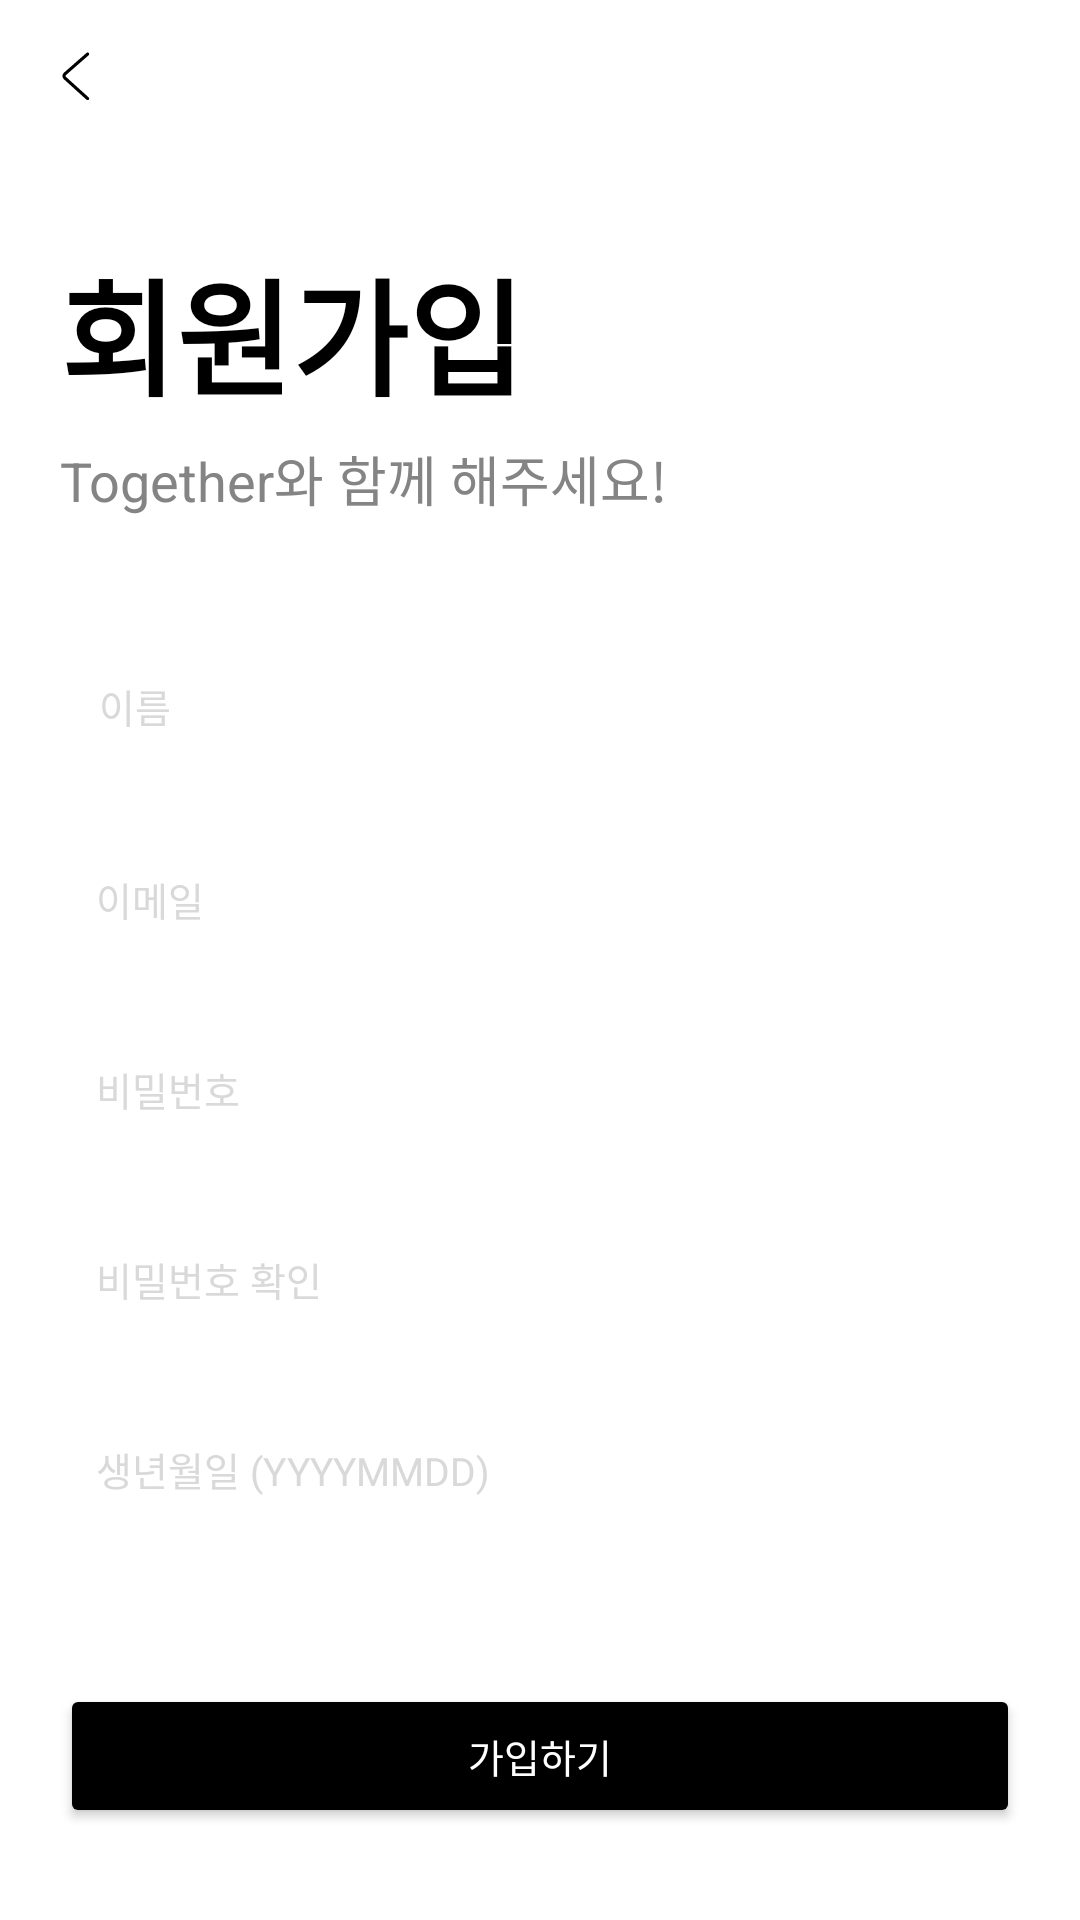

The Android layout XML behind this screen, and the referenced resources:
<!-- AndroidManifest.xml: activity theme Theme.AppCompat.NoActionBar -->
<!-- res/layout/activity_sign_up.xml -->
<?xml version="1.0" encoding="utf-8"?>
<layout>

    <data>
        <variable
            name="viewModel"
            type="com.together.togetherproject.presentation.signup.viewmodel.SignUpViewModel" />
    </data>

    <androidx.constraintlayout.widget.ConstraintLayout xmlns:android="http://schemas.android.com/apk/res/android"
        xmlns:app="http://schemas.android.com/apk/res-auto"
        android:layout_width="match_parent"
        android:layout_height="match_parent"
        android:background="#FFFFFF">

        
        <ImageButton
            android:id="@+id/imageButtonClose"
            android:layout_width="30dp"
            android:layout_height="30dp"
            android:layout_marginStart="10dp"
            android:layout_marginTop="10dp"
            android:padding="8dp"
            android:background="@color/white"
            android:contentDescription="뒤로 가기 버튼"
            android:src="@drawable/ic_back_arrow"
            app:layout_constraintStart_toStartOf="parent"
            app:layout_constraintTop_toTopOf="parent" />

        
        <TextView
            android:id="@+id/textViewLogo"
            android:layout_width="0dp"
            android:layout_height="wrap_content"
            android:layout_marginStart="20dp"
            android:layout_marginTop="40dp"
            android:layout_marginEnd="20dp"
            android:fontFamily="@font/pretendard_bold"
            android:gravity="start"
            android:text="회원가입"
            android:textColor="@color/black"
            android:textSize="42sp"
            android:textStyle="bold"
            app:layout_constraintEnd_toEndOf="parent"
            app:layout_constraintStart_toStartOf="parent"
            app:layout_constraintTop_toBottomOf="@+id/imageButtonClose" />

        <TextView
            android:id="@+id/textViewLogoDetail"
            android:layout_width="0dp"
            android:layout_height="wrap_content"
            android:layout_marginStart="20dp"
            android:layout_marginTop="5dp"
            android:layout_marginEnd="20dp"
            android:gravity="start"
            android:text="Together와 함께 해주세요!"
            android:textColor="#848484"
            android:textSize="18sp"
            app:layout_constraintEnd_toEndOf="parent"
            app:layout_constraintStart_toStartOf="parent"
            app:layout_constraintTop_toBottomOf="@+id/textViewLogo" />

        
        <EditText
            android:id="@+id/editTextName"
            android:layout_width="0dp"
            android:layout_height="wrap_content"
            android:layout_marginStart="20dp"
            android:layout_marginTop="40dp"
            android:layout_marginEnd="20dp"
            android:fontFamily="@font/pretendard_regular"
            android:hint="이름"
            android:textSize="13sp"
            android:inputType="textPersonName"
            android:padding="13sp"
            android:textColor="@color/black"
            android:textColorHint="@color/gray"
            app:layout_constraintEnd_toEndOf="parent"
            app:layout_constraintStart_toStartOf="parent"
            app:layout_constraintTop_toBottomOf="@+id/textViewLogoDetail" />

        
        <EditText
            android:id="@+id/editTextEmail"
            android:layout_width="0dp"
            android:layout_height="wrap_content"
            android:layout_marginStart="20dp"
            android:layout_marginTop="20dp"
            android:layout_marginEnd="20dp"
            android:fontFamily="@font/pretendard_regular"
            android:hint="이메일"
            android:textSize="13sp"
            android:inputType="textEmailAddress"
            android:padding="12dp"
            android:textColor="@color/black"
            android:textColorHint="@color/gray"
            app:layout_constraintEnd_toEndOf="parent"
            app:layout_constraintStart_toStartOf="parent"
            app:layout_constraintTop_toBottomOf="@+id/editTextName" />

        <TextView
            android:id="@+id/editTextErrorEmail"
            android:layout_width="0dp"
            android:layout_height="wrap_content"
            android:layout_marginStart="20dp"
            android:layout_marginTop="10dp"
            android:layout_marginEnd="20dp"
            android:fontFamily="@font/pretendard_regular"
            android:text="이메일 형식이 다릅니다."
            android:textSize="13sp"
            android:textColor="@color/red"
            android:visibility="gone"
            app:layout_constraintEnd_toEndOf="parent"
            app:layout_constraintStart_toStartOf="parent"
            app:layout_constraintTop_toBottomOf="@+id/editTextName" />

        
        <EditText
            android:id="@+id/editTextPassword"
            android:layout_width="0dp"
            android:layout_height="wrap_content"
            android:layout_marginStart="20dp"
            android:layout_marginTop="20dp"
            android:layout_marginEnd="20dp"
            android:fontFamily="@font/pretendard_regular"
            android:hint="비밀번호"
            android:inputType="textPassword"
            android:padding="12dp"
            android:textSize="13sp"
            android:textColor="@color/black"
            android:textColorHint="@color/gray"
            app:layout_constraintEnd_toEndOf="parent"
            app:layout_constraintStart_toStartOf="parent"
            app:layout_constraintTop_toBottomOf="@+id/editTextEmail" />

        
        <EditText
            android:id="@+id/editTextPasswordConfirm"
            android:layout_width="0dp"
            android:layout_height="wrap_content"
            android:layout_marginStart="20dp"
            android:layout_marginTop="20dp"
            android:layout_marginEnd="20dp"
            android:fontFamily="@font/pretendard_regular"
            android:hint="비밀번호 확인"
            android:textSize="13sp"
            android:inputType="textPassword"
            android:padding="12dp"
            android:textColor="@color/black"
            android:textColorHint="@color/gray"
            app:layout_constraintEnd_toEndOf="parent"
            app:layout_constraintStart_toStartOf="parent"
            app:layout_constraintTop_toBottomOf="@+id/editTextPassword" />

        <TextView
            android:id="@+id/editTextPasswordConfirmError"
            android:layout_width="0dp"
            android:layout_height="wrap_content"
            android:layout_marginStart="20dp"
            android:layout_marginTop="10dp"
            android:layout_marginEnd="20dp"
            android:fontFamily="@font/pretendard_regular"
            android:text="비밀번호가 다릅니다."
            android:textColor="@color/red"
            android:visibility="gone"
            app:layout_constraintEnd_toEndOf="parent"
            app:layout_constraintStart_toStartOf="parent"
            app:layout_constraintTop_toBottomOf="@+id/editTextPasswordConfirm" />

        
        <EditText
            android:id="@+id/editTextBirthdate"
            android:layout_width="0dp"
            android:layout_height="wrap_content"
            android:layout_marginStart="20dp"
            android:layout_marginTop="20dp"
            android:layout_marginEnd="20dp"
            android:fontFamily="@font/pretendard_regular"
            android:hint="생년월일 (YYYYMMDD)"
            android:inputType="date"
            android:textSize="13sp"
            android:padding="12dp"
            android:textColor="@color/black"
            android:textColorHint="@color/gray"
            app:layout_constraintEnd_toEndOf="parent"
            app:layout_constraintStart_toStartOf="parent"
            app:layout_constraintTop_toBottomOf="@+id/editTextPasswordConfirm" />

        <TextView
            android:id="@+id/editTextBirthdateError"
            android:layout_width="0dp"
            android:layout_height="wrap_content"
            android:layout_marginStart="20dp"
            android:layout_marginTop="10dp"
            android:layout_marginEnd="20dp"
            android:fontFamily="@font/pretendard_regular"
            android:text="생년월일 형식이 다릅니다."
            android:textColor="@color/red"
            android:textSize="13sp"
            android:visibility="gone"
            app:layout_constraintEnd_toEndOf="parent"
            app:layout_constraintStart_toStartOf="parent"
            app:layout_constraintTop_toBottomOf="@+id/editTextBirthdate" />

        
        <Button
            android:id="@+id/buttonSignUp"
            android:layout_width="0dp"
            android:layout_height="wrap_content"
            android:layout_marginStart="20dp"
            android:layout_marginTop="50dp"
            android:layout_marginEnd="20dp"
            android:backgroundTint="@color/black"
            android:fontFamily="@font/pretendard_regular"
            android:text="가입하기"
            android:textSize="13sp"
            android:textColor="@color/white"
            app:layout_constraintEnd_toEndOf="parent"
            app:layout_constraintStart_toStartOf="parent"
            app:layout_constraintTop_toBottomOf="@+id/editTextBirthdate" />

    </androidx.constraintlayout.widget.ConstraintLayout>
</layout>
<!-- resources referenced by this layout -->
<resources>
  <color name="black">#FF000000</color>
  <color name="gray">#D9D9D9</color>
  <color name="red">#e90003</color>
  <color name="white">#FFFFFFFF</color>
  <!-- drawable ic_back_arrow (drawable) -->
  <vector xmlns:android="http://schemas.android.com/apk/res/android"
      android:width="30dp"
      android:height="30dp"
      android:viewportWidth="1228.8"
      android:viewportHeight="1228.8">
    <path
        android:pathData="M772,952c8.8,8 22.4,7.2 30.4,-1.6s7.2,-22.4 -1.6,-30.4l-309.6,-280c-8,-7.2 -8,-17.6 0,-24.8l309.6,-270.4c8.8,-8 9.6,-21.6 2.4,-30.4 -8,-8.8 -21.6,-9.6 -30.4,-2.4L463.2,583.2c-27.2,24 -28,64 -0.8,88.8l309.6,280z"
        android:fillColor="#000000"/>
  </vector>
</resources>
